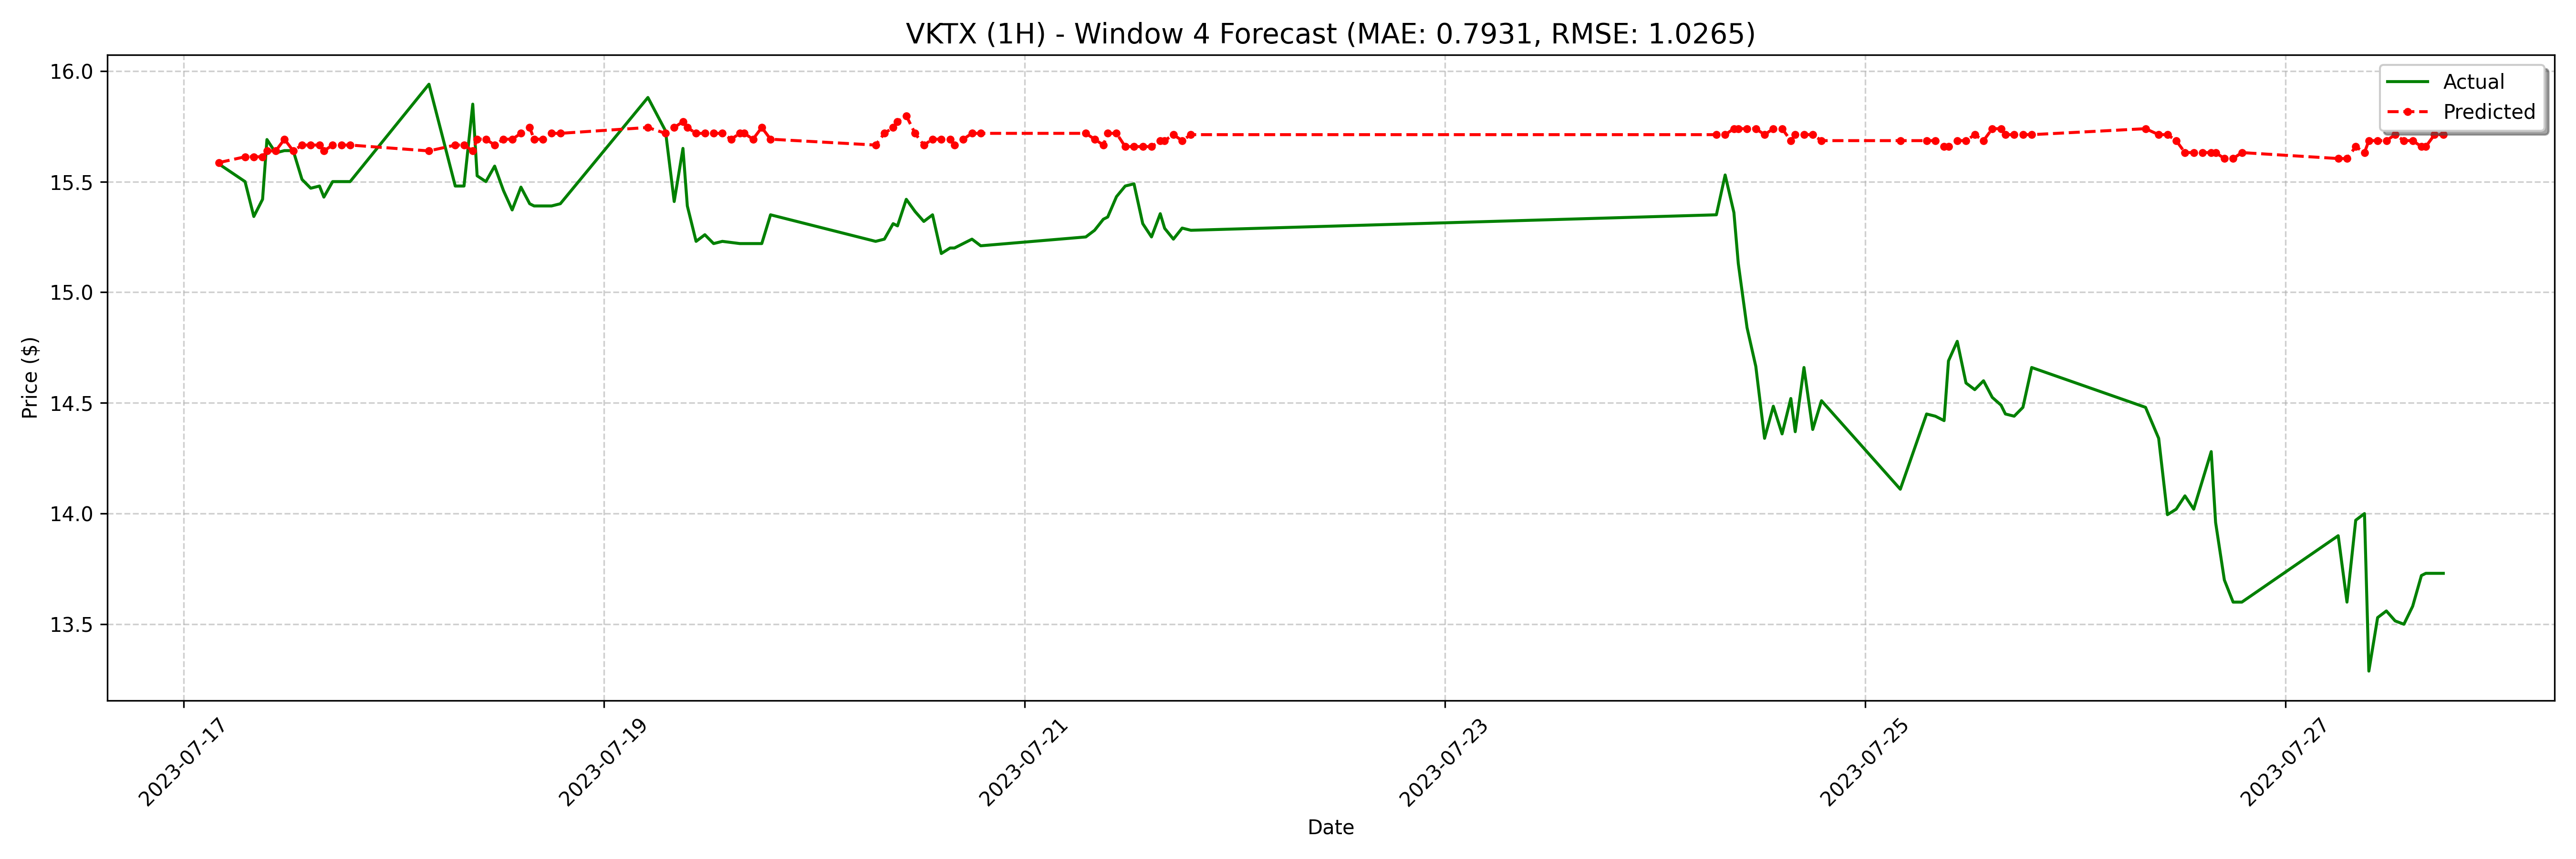

The file beside this chart, header and first rows:
date, actual, forecast
2023-07-17 04:00:00-04:00, 15.58, 15.59
2023-07-17 07:00:00-04:00, 15.5, 15.61
2023-07-17 08:00:00-04:00, 15.34, 15.61
2023-07-17 09:00:00-04:00, 15.42, 15.61
2023-07-17 09:30:00-04:00, 15.69, 15.64
2023-07-17 10:30:00-04:00, 15.63, 15.64
2023-07-17 11:30:00-04:00, 15.64, 15.69
2023-07-17 12:30:00-04:00, 15.64, 15.64
2023-07-17 13:30:00-04:00, 15.51, 15.67
2023-07-17 14:30:00-04:00, 15.47, 15.67
2023-07-17 15:30:00-04:00, 15.48, 15.67
2023-07-17 16:00:00-04:00, 15.43, 15.64
2023-07-17 17:00:00-04:00, 15.5, 15.67
2023-07-17 18:00:00-04:00, 15.5, 15.67
2023-07-17 19:00:00-04:00, 15.5, 15.67
2023-07-18 04:00:00-04:00, 15.94, 15.64
2023-07-18 07:00:00-04:00, 15.48, 15.67
2023-07-18 08:00:00-04:00, 15.48, 15.67
2023-07-18 09:00:00-04:00, 15.85, 15.64
2023-07-18 09:30:00-04:00, 15.53, 15.69
2023-07-18 10:30:00-04:00, 15.5, 15.69
2023-07-18 11:30:00-04:00, 15.57, 15.67
2023-07-18 12:30:00-04:00, 15.46, 15.69
2023-07-18 13:30:00-04:00, 15.37, 15.69
2023-07-18 14:30:00-04:00, 15.47, 15.72
2023-07-18 15:30:00-04:00, 15.4, 15.74
2023-07-18 16:00:00-04:00, 15.39, 15.69
2023-07-18 17:00:00-04:00, 15.39, 15.69
2023-07-18 18:00:00-04:00, 15.39, 15.72
2023-07-18 19:00:00-04:00, 15.4, 15.72
2023-07-19 05:00:00-04:00, 15.88, 15.74
2023-07-19 07:00:00-04:00, 15.73, 15.72
2023-07-19 08:00:00-04:00, 15.41, 15.74
2023-07-19 09:00:00-04:00, 15.65, 15.77
2023-07-19 09:30:00-04:00, 15.39, 15.74
2023-07-19 10:30:00-04:00, 15.23, 15.72
2023-07-19 11:30:00-04:00, 15.26, 15.72
2023-07-19 12:30:00-04:00, 15.22, 15.72
2023-07-19 13:30:00-04:00, 15.23, 15.72
2023-07-19 14:30:00-04:00, 15.22, 15.69
2023-07-19 15:30:00-04:00, 15.22, 15.72
2023-07-19 16:00:00-04:00, 15.22, 15.72
2023-07-19 17:00:00-04:00, 15.22, 15.69
2023-07-19 18:00:00-04:00, 15.22, 15.74
2023-07-19 19:00:00-04:00, 15.35, 15.69
2023-07-20 07:00:00-04:00, 15.23, 15.67
2023-07-20 08:00:00-04:00, 15.24, 15.72
2023-07-20 09:00:00-04:00, 15.31, 15.74
2023-07-20 09:30:00-04:00, 15.3, 15.77
2023-07-20 10:30:00-04:00, 15.42, 15.8
2023-07-20 11:30:00-04:00, 15.37, 15.72
2023-07-20 12:30:00-04:00, 15.32, 15.67
2023-07-20 13:30:00-04:00, 15.35, 15.69
2023-07-20 14:30:00-04:00, 15.18, 15.69
2023-07-20 15:30:00-04:00, 15.2, 15.69
2023-07-20 16:00:00-04:00, 15.2, 15.67
2023-07-20 17:00:00-04:00, 15.22, 15.69
2023-07-20 18:00:00-04:00, 15.24, 15.72
2023-07-20 19:00:00-04:00, 15.21, 15.72
2023-07-21 07:00:00-04:00, 15.25, 15.72
... 68 more rows
